Photos from the image-classification dataset "images" in the GitHub repository rchllllll/cp5105-capstone-proj. Its 14 classes are: book, bottle, bottle variant 2, bottle variant 3, bowl, charger, clock, container, container variant 2, hard disk, mouse, mouse variant 2, spread, stand.

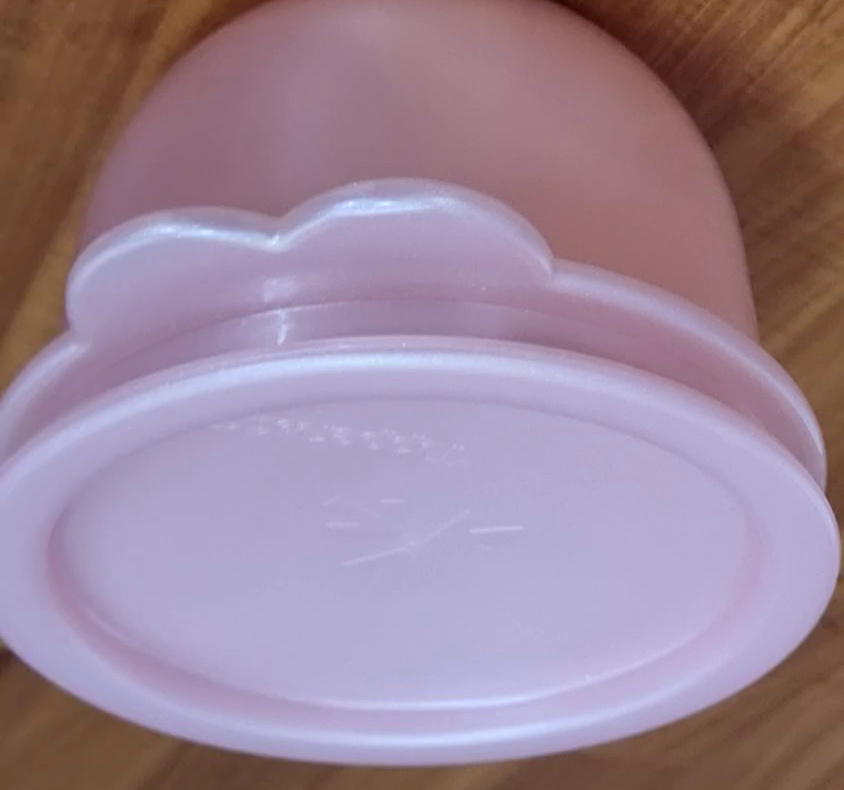
Label: container variant 2

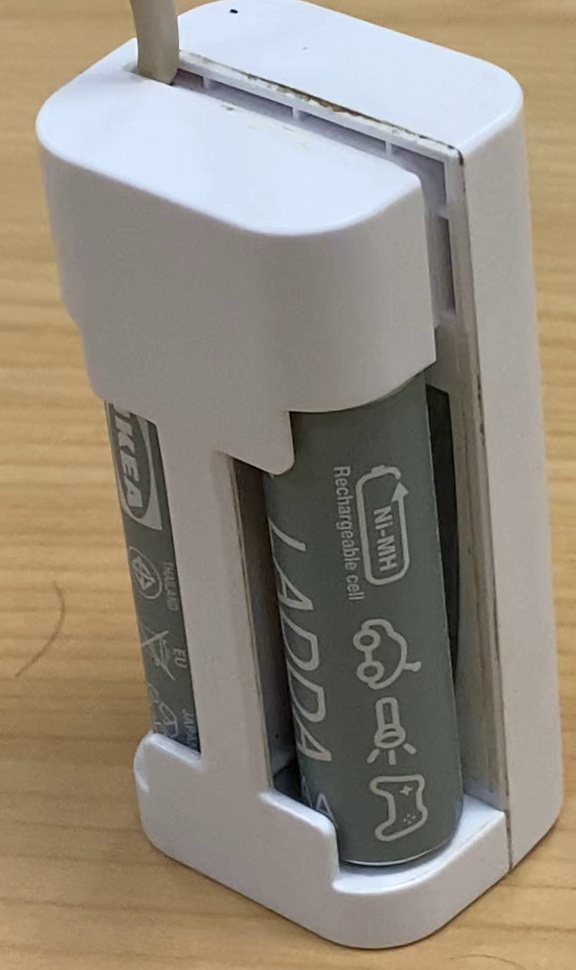
Label: charger

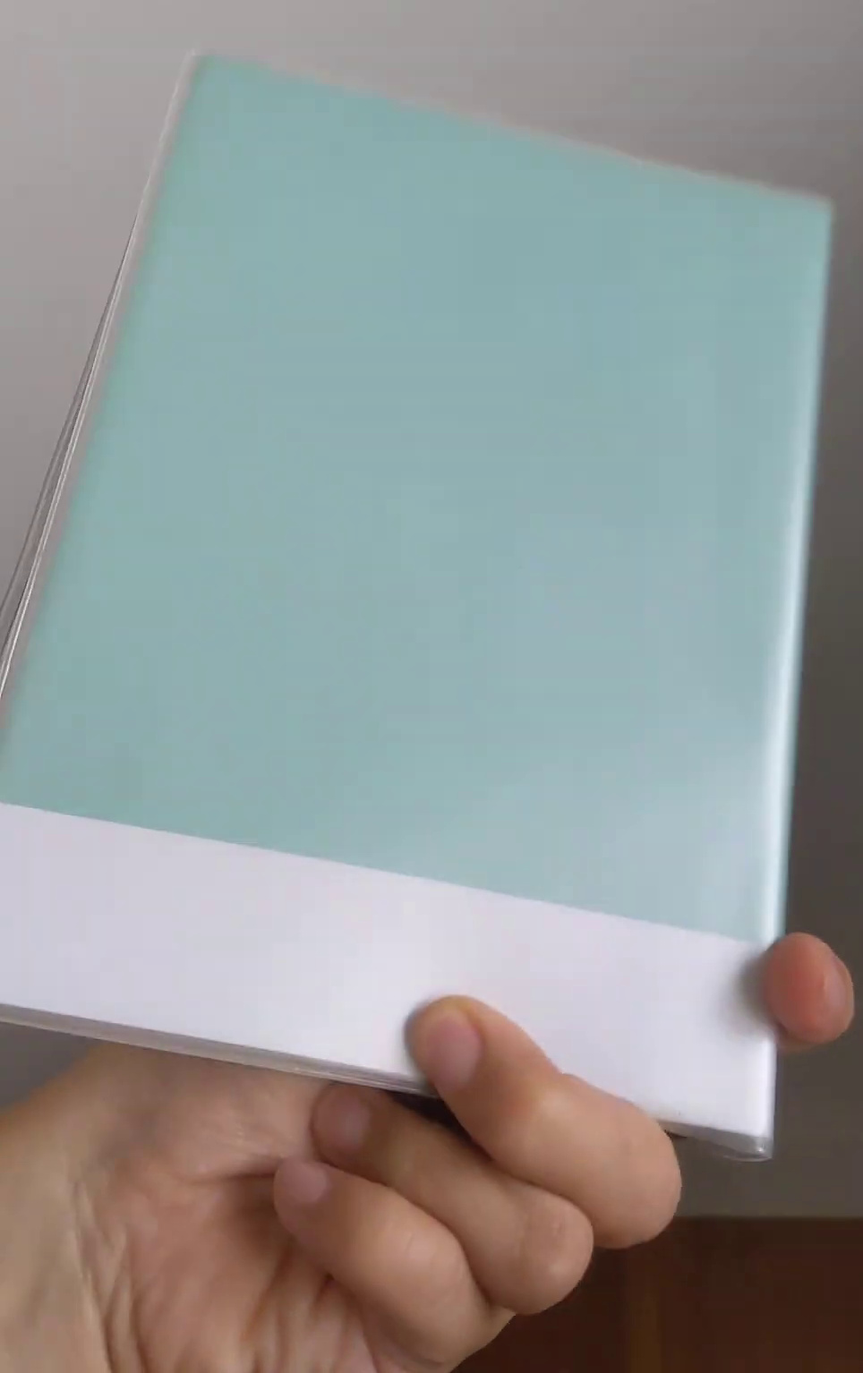
Label: book

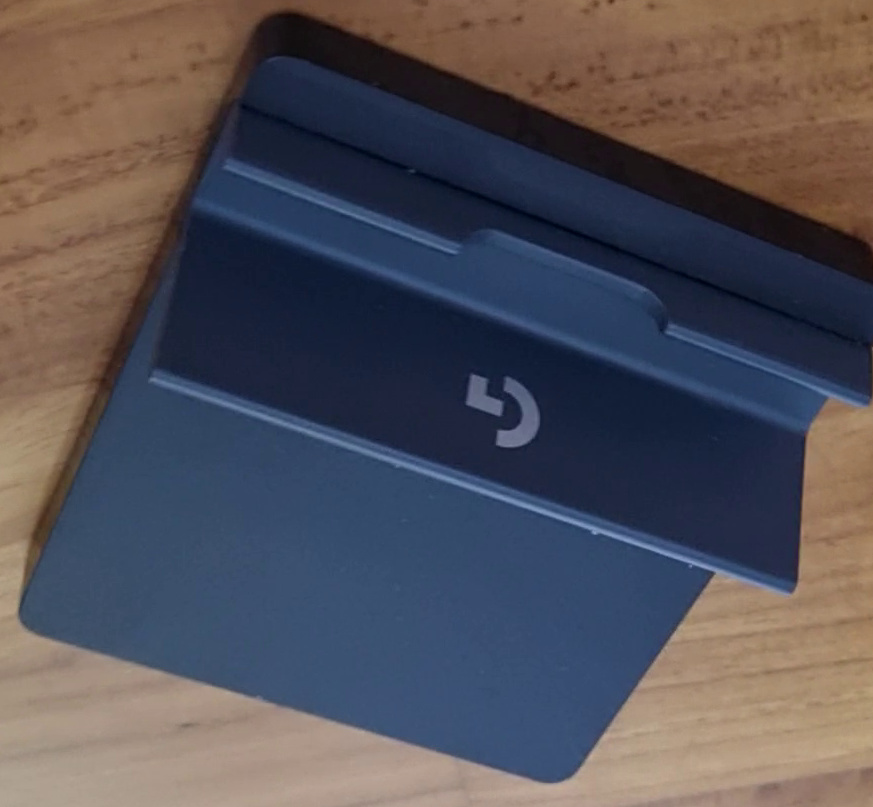
Label: stand

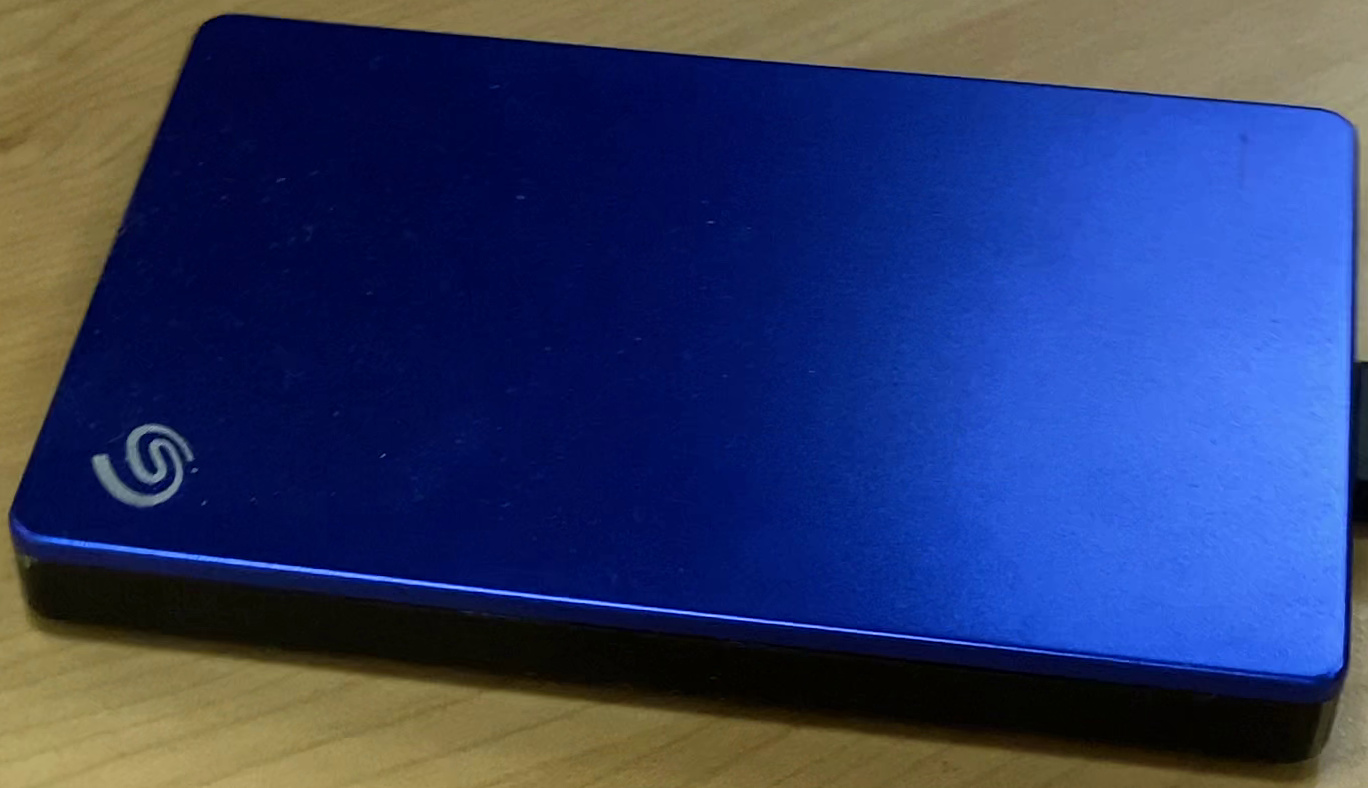
Label: hard disk

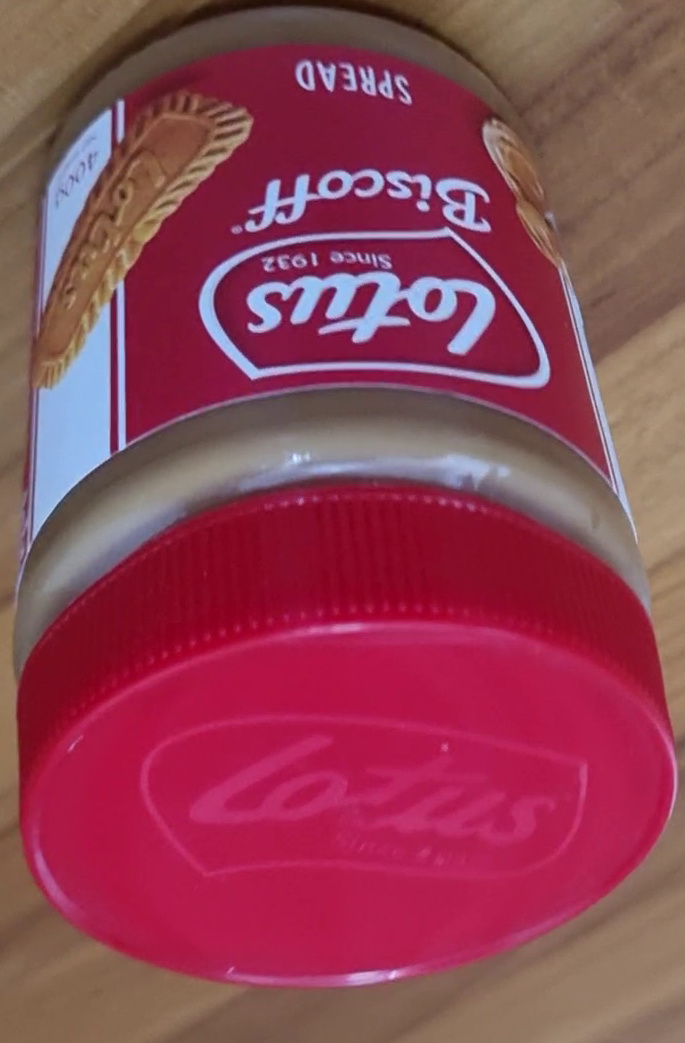
Label: spread
